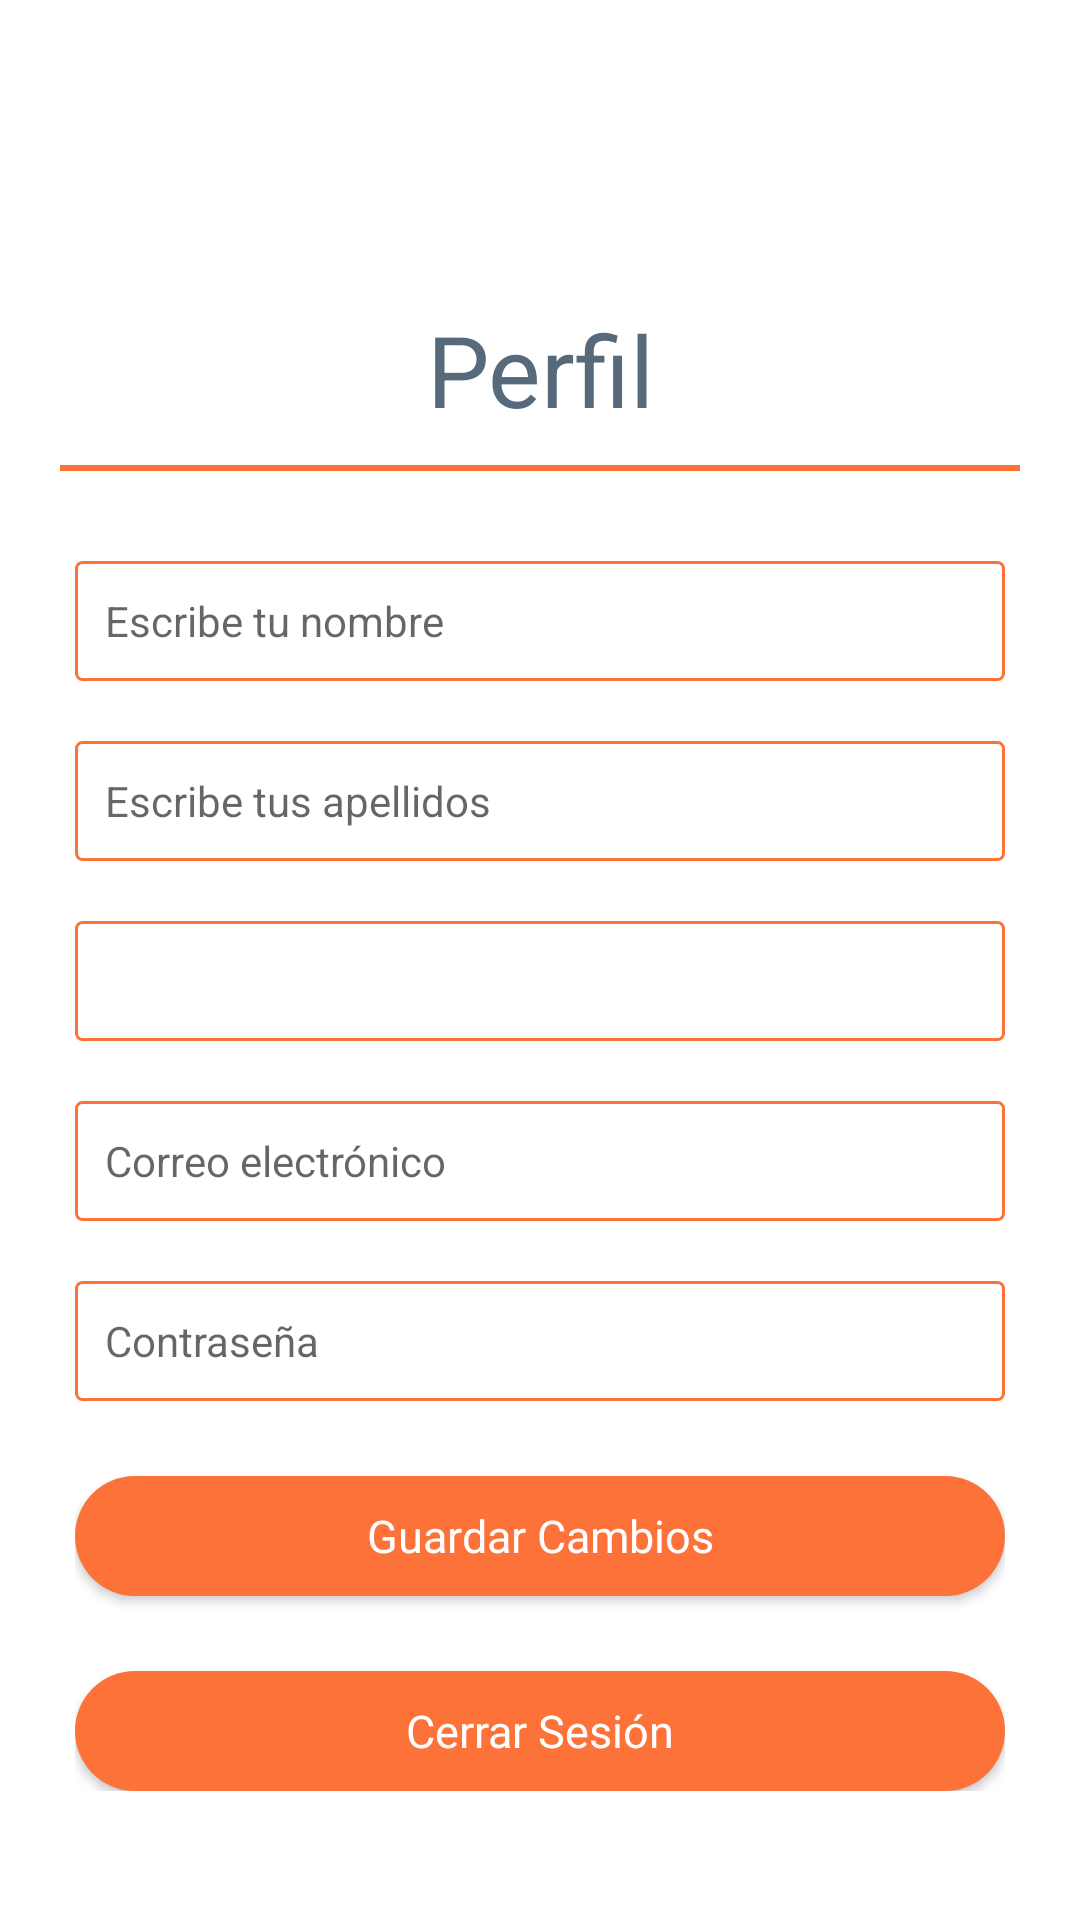

This screen was rendered from an Android layout file. Write that file and the resources it references.
<!-- AndroidManifest.xml: application theme Theme.Finzper -->
<!-- res/layout/activity_perfil.xml -->
<?xml version="1.0" encoding="utf-8"?>
<androidx.constraintlayout.widget.ConstraintLayout xmlns:android="http://schemas.android.com/apk/res/android"
    xmlns:app="http://schemas.android.com/apk/res-auto"
    xmlns:tools="http://schemas.android.com/tools"
    android:layout_width="match_parent"
    android:layout_height="match_parent"
    tools:context=".perfil">

    <LinearLayout
        android:layout_width="match_parent"
        android:layout_height="match_parent"
        android:orientation="vertical">

        <LinearLayout
            android:layout_width="match_parent"
            android:layout_height="match_parent"
            android:layout_marginTop="16dp"
            android:orientation="vertical"
            app:layout_constraintBottom_toBottomOf="parent"
            app:layout_constraintEnd_toEndOf="parent"
            app:layout_constraintStart_toStartOf="parent"
            app:layout_constraintTop_toTopOf="parent">

            <LinearLayout
                android:layout_width="match_parent"
                android:layout_height="wrap_content"
                android:layout_marginLeft="20dp"
                android:orientation="horizontal">


                <ImageButton
                    android:id="@+id/btn_regresar"
                    android:layout_width="35dp"
                    android:layout_height="35dp"
                    android:background="@color/white"
                    app:srcCompat="@drawable/ic_flecha_izquierda" />
            </LinearLayout>

            <LinearLayout
                android:layout_width="match_parent"
                android:layout_height="wrap_content"
                android:layout_marginLeft="30dp"
                android:layout_marginTop="50dp"
                android:layout_marginRight="30dp"
                android:orientation="horizontal">


                <TextView
                    android:layout_width="match_parent"
                    android:layout_height="wrap_content"
                    android:layout_marginBottom="10dp"
                    android:text="@string/perfil"
                    android:textAlignment="center"
                    android:textColor="@color/gris_title"
                    android:textSize="33sp" />


            </LinearLayout>

            <View
                android:id="@+id/divider"
                android:layout_width="match_parent"
                android:layout_height="2dp"
                android:layout_marginLeft="20dp"
                android:layout_marginRight="20dp"
                android:layout_marginBottom="15dp"
                android:background="@color/naranja_navigation" />

            <ScrollView
                android:layout_width="match_parent"
                android:layout_height="match_parent">

                <LinearLayout
                    android:layout_width="match_parent"
                    android:layout_height="wrap_content"
                    android:orientation="vertical">

                    <LinearLayout
                        android:layout_width="match_parent"
                        android:layout_height="wrap_content"
                        android:layout_marginLeft="25dp"
                        android:layout_marginTop="15dp"
                        android:layout_marginRight="25dp"
                        android:orientation="vertical">

                        <EditText
                            android:id="@+id/registro_nombre"
                            android:layout_width="match_parent"
                            android:layout_height="40dp"
                            android:background="@drawable/editext"
                            android:ems="10"
                            android:hint="Escribe tu nombre"
                            android:inputType="textPersonName"
                            android:padding="10dp"
                            android:textAppearance="@style/TextAppearance.AppCompat.Body1"
                            android:textColor="@color/gris_title" />

                        <EditText
                            android:id="@+id/registro_apellidos"
                            android:layout_width="match_parent"
                            android:layout_height="40dp"
                            android:layout_marginTop="20dp"
                            android:background="@drawable/editext"
                            android:ems="10"
                            android:hint="Escribe tus apellidos"
                            android:inputType="textPersonName"
                            android:padding="10dp"
                            android:textAppearance="@style/TextAppearance.AppCompat.Body1"
                            android:textColor="@color/gris_title" />

                        <Spinner
                            android:id="@+id/registro_moneda"
                            android:layout_width="match_parent"
                            android:layout_height="40dp"
                            android:layout_marginTop="20dp"
                            android:background="@drawable/editext"
                            android:hint="Tipo de moneda"
                            android:padding="10dp"
                            android:textAppearance="@style/TextAppearance.AppCompat.Body1"
                            android:textColor="@color/gris_title" />

                        <EditText
                            android:id="@+id/registro_email"
                            android:layout_width="match_parent"
                            android:layout_height="40dp"
                            android:layout_marginTop="20dp"
                            android:background="@drawable/editext"
                            android:ems="10"
                            android:hint="Correo electrónico"
                            android:inputType="textEmailAddress"
                            android:padding="10dp"
                            android:textAppearance="@style/TextAppearance.AppCompat.Body1"
                            android:textColor="@color/gris_title" />

                        <EditText
                            android:id="@+id/registro_password"
                            android:layout_width="match_parent"
                            android:layout_height="40dp"
                            android:layout_marginTop="20dp"
                            android:background="@drawable/editext"
                            android:ems="10"
                            android:hint="Contraseña"
                            android:inputType="textPassword"
                            android:padding="10dp"
                            android:textAppearance="@style/TextAppearance.AppCompat.Body1"
                            android:textColor="@color/gris_title" />

                        <Button
                            android:id="@+id/btn_registro_gasto"
                            android:layout_width="match_parent"
                            android:layout_height="40dp"
                            android:layout_marginTop="25dp"
                            android:background="@drawable/btn_registro"
                            android:text="@string/guardar"
                            android:textAppearance="@style/TextAppearance.AppCompat.Body1"
                            android:textColor="@color/white"
                            android:textSize="15dp" />

                        <Button
                            android:id="@+id/btn_registro_ingreso"
                            android:layout_width="match_parent"
                            android:layout_height="40dp"
                            android:layout_marginTop="25dp"
                            android:background="@drawable/btn_registro"
                            android:text="@string/cerrar"
                            android:textAppearance="@style/TextAppearance.AppCompat.Body1"
                            android:textColor="@color/white"
                            android:textSize="15dp" />

                    </LinearLayout>

                </LinearLayout>
            </ScrollView>

        </LinearLayout>

    </LinearLayout>
</androidx.constraintlayout.widget.ConstraintLayout>
<!-- resources referenced by this layout -->
<resources>
  <color name="gris_title">#566A7B</color>
  <color name="naranja_navigation">#FD7239</color>
  <color name="white">#FFFFFFFF</color>
  <!-- drawable btn_registro (drawable) -->
  <?xml version="1.0" encoding="utf-8"?>
  <selector xmlns:android="http://schemas.android.com/apk/res/android">
      <item>
          <shape android:shape="rectangle">
              <corners
                  android:radius="50dp"/>
              <solid android:color="@color/naranja_navigation"
                  />
          </shape>
      </item>
  </selector>
  <!-- drawable editext (drawable) -->
  <?xml version="1.0" encoding="utf-8"?>
  <selector xmlns:android="http://schemas.android.com/apk/res/android">
      <item>
          <shape android:shape="rectangle">
              <corners
                  android:radius="2dp"/>
              <solid android:color="@android:color/transparent"
                  />
              <stroke android:width="1dp"
                  android:color="#FD7239"/>
          </shape>
      </item>
  
  </selector>
  <string name="cerrar">Cerrar Sesión</string>
  <string name="guardar">Guardar Cambios</string>
  <string name="perfil">Perfil</string>
  <style name="Theme.Finzper" parent="Theme.MaterialComponents.DayNight.NoActionBar">
          
          <item name="colorPrimary">@color/naranja_navigation</item>
          <item name="colorPrimaryVariant">@color/gris_navigation</item>
          <item name="colorOnPrimary">@color/black</item>
          
          <item name="colorSecondary">@color/teal_200</item>
          <item name="colorSecondaryVariant">@color/teal_700</item>
          <item name="colorOnSecondary">@color/black</item>
          
          <item name="android:statusBarColor" tools:targetApi="l">?attr/colorPrimaryVariant</item>
          
      </style>
  <color name="gris_navigation">#F5F5F5</color>
  <color name="black">#FF000000</color>
  <color name="teal_200">#FF03DAC5</color>
  <color name="teal_700">#FF018786</color>
</resources>
